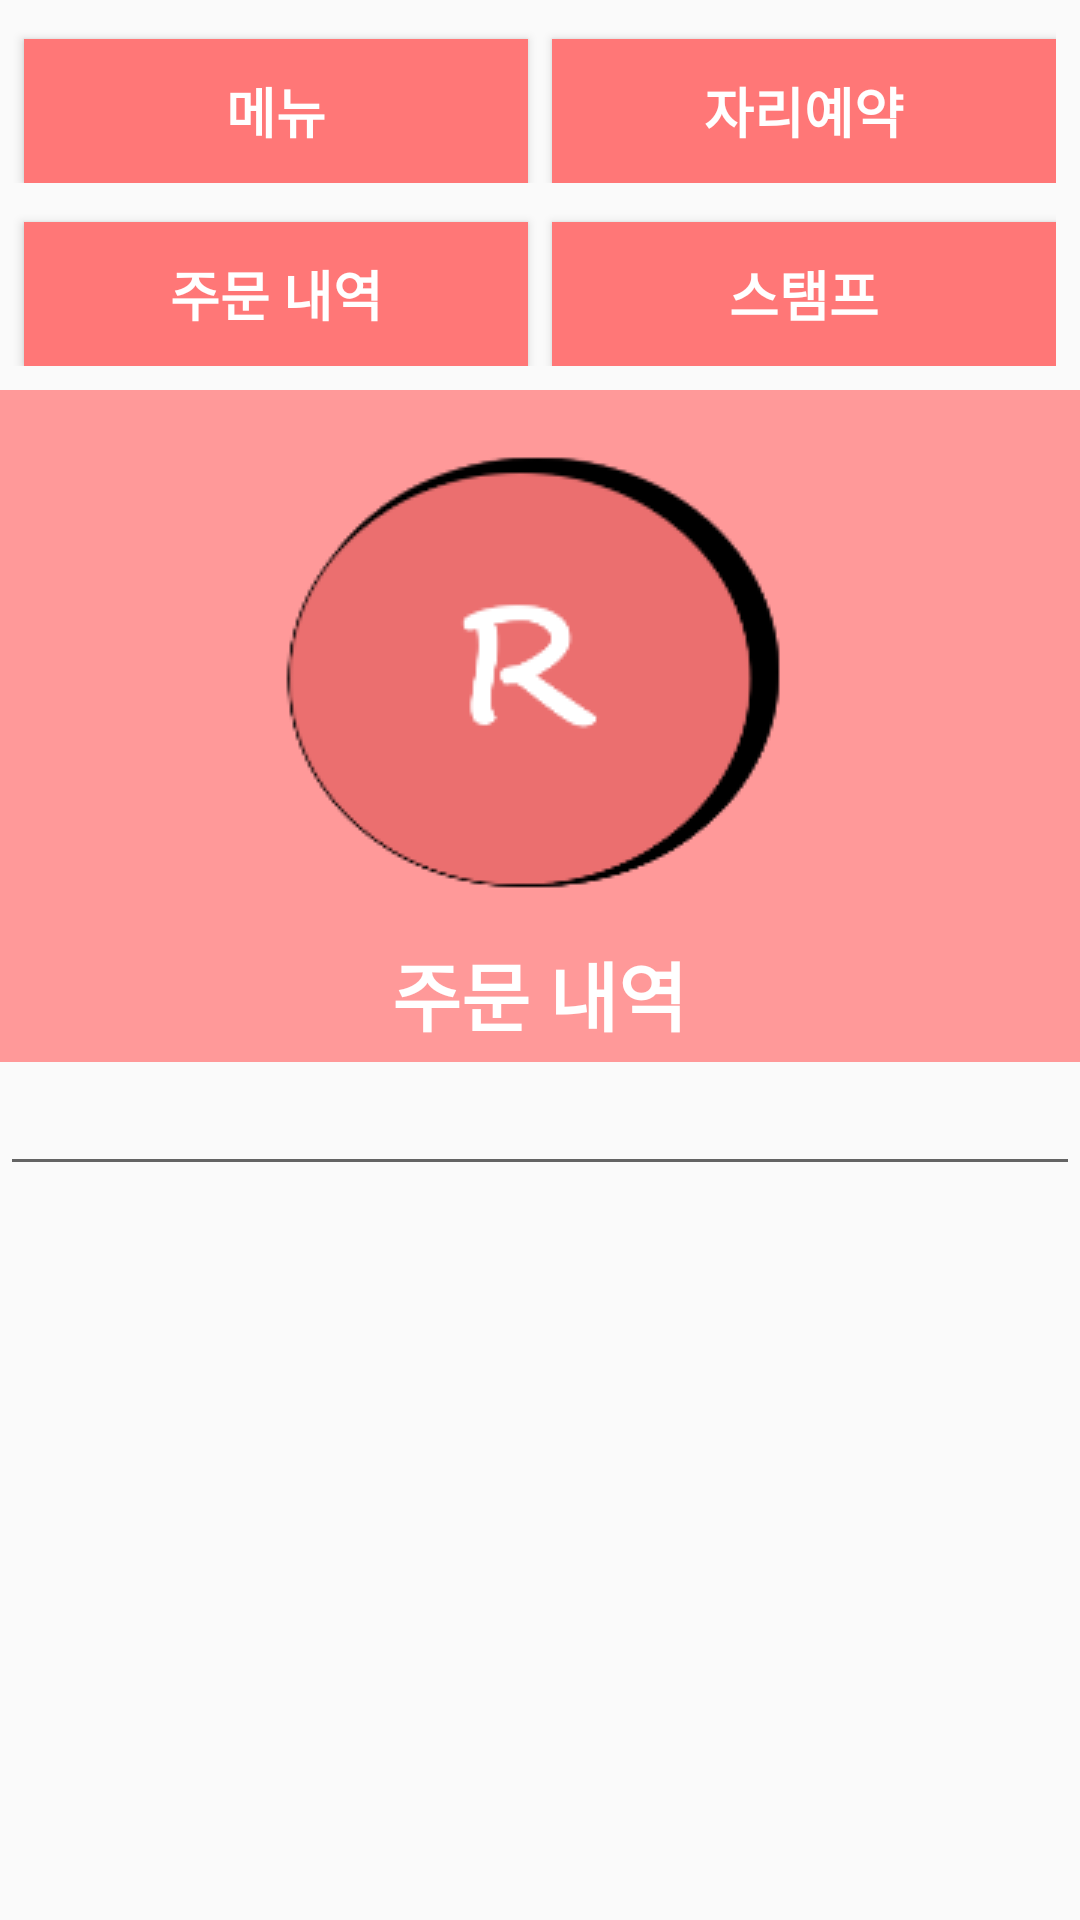

Here is an Android app screen rendered from its layout file. Give the layout XML and the strings, colors and styles it references.
<!-- AndroidManifest.xml: application theme AppTheme.NoActionBar -->
<!-- res/layout/activity_order.xml -->
<?xml version="1.0" encoding="utf-8"?>
<LinearLayout
    xmlns:android="http://schemas.android.com/apk/res/android"
    xmlns:app="http://schemas.android.com/apk/res-auto"
    xmlns:tools="http://schemas.android.com/tools"
    android:layout_width="match_parent"
    android:layout_height="match_parent"
    tools:context=".OrderActivity"
    android:orientation="vertical">

    <LinearLayout

        android:layout_width="match_parent"
        android:layout_height="wrap_content"
        android:layout_marginTop="5dp"
        android:layout_marginRight="8dp"
        android:orientation="horizontal">

        //메뉴버튼

        <Button
            android:id="@+id/menuButton"
            android:layout_width="match_parent"
            android:layout_height="wrap_content"
            android:layout_marginLeft="8dp"
            android:layout_marginTop="8dp"
            android:layout_weight="1"
            android:background="@color/colorPrimaryDark"
            android:text="메뉴"
            android:textColor="#FFFFFF"
            android:textSize="18dp"
            android:textStyle="bold" />

        //자리예약 버튼

        <Button
            android:id="@+id/reserveButton"
            android:layout_width="match_parent"
            android:layout_height="wrap_content"
            android:layout_marginLeft="8dp"
            android:layout_marginTop="8dp"
            android:layout_weight="1"
            android:background="@color/colorPrimaryDark"
            android:text="자리예약"
            android:textColor="#FFFFFF"
            android:textSize="18dp"
            android:textStyle="bold" />

        //주문내역 버튼

    </LinearLayout>

    <LinearLayout
        android:layout_width="match_parent"
        android:layout_height="wrap_content"
        android:orientation="vertical">

        <LinearLayout
            android:layout_width="match_parent"
            android:layout_height="match_parent"
            android:layout_marginTop="5dp"
            android:layout_marginRight="8dp"
            android:orientation="horizontal">

            //메뉴버튼

            //자리예약 버튼

            <Button
                android:id="@+id/orderButton"
                android:layout_width="match_parent"
                android:layout_height="wrap_content"
                android:layout_marginLeft="8dp"
                android:layout_marginTop="8dp"
                android:layout_weight="1"
                android:background="@color/colorPrimaryDark"
                android:text="주문 내역"
                android:textColor="#FFFFFF"
                android:textSize="18dp"
                android:textStyle="bold" />

            <Button
                android:id="@+id/stampButton"
                android:layout_width="match_parent"
                android:layout_height="wrap_content"
                android:layout_marginLeft="8dp"
                android:layout_marginTop="8dp"
                android:layout_weight="1"
                android:background="@color/colorPrimaryDark"
                android:text="스탬프"
                android:textColor="#FFFFFF"
                android:textSize="18dp"
                android:textStyle="bold" />

            //주문내역 버튼

        </LinearLayout>
    </LinearLayout>

    //framelayout 버튼 누를시 화면전환
    <FrameLayout
        android:layout_width="match_parent"
        android:layout_height="match_parent">

        <LinearLayout
            android:layout_width="match_parent"
            android:layout_height="match_parent"
            android:orientation="vertical"
            android:id="@+id/notice">

            <LinearLayout
                android:layout_width="match_parent"
                android:layout_height="224dp"
                android:layout_marginTop="8dp"
                android:background="#ff99"
                android:orientation="vertical">

                <ImageButton
                    android:layout_width="194dp"
                    android:layout_height="153dp"
                    android:layout_gravity="center"
                    android:layout_marginTop="20dp"
                    android:scaleType="center"
                    android:src="@drawable/logo3" />

                <TextView
                    android:layout_width="wrap_content"
                    android:layout_height="wrap_content"
                    android:layout_gravity="center"
                    android:layout_marginTop="10dp"
                    android:text="주문 내역"
                    android:textColor="#ffffff"
                    android:textSize="25dp"
                    android:textStyle="bold" />

            </LinearLayout>


            <EditText
                android:id="@+id/editText11"
                android:layout_width="match_parent"
                android:layout_height="wrap_content"
                />

        </LinearLayout>


        //fragment로 화면전환
        <RelativeLayout
            android:layout_width="match_parent"
            android:layout_height="match_parent"
            android:id="@+id/fragment">

        </RelativeLayout>

    </FrameLayout>




</LinearLayout>
<!-- resources referenced by this layout -->
<resources>
  <color name="colorPrimaryDark">#ff77</color>
  <!-- drawable logo3: png bitmap (drawable, 7277 bytes) -->
  <style name="AppTheme.NoActionBar">
          <item name="windowActionBar">false</item>
          <item name="windowNoTitle">true</item>&gt;
      </style>
</resources>
